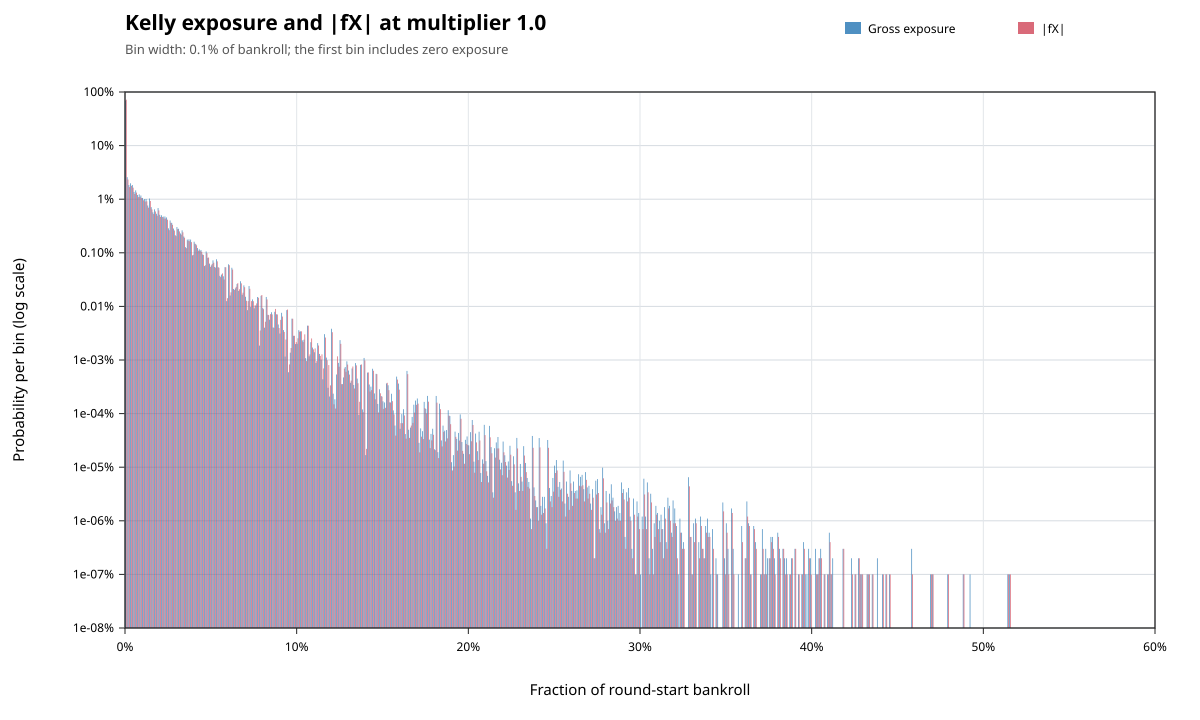

Values plotted in this chart, from the file beside it:
metric, lower_inclusive, upper_exclusive, count, probability
gross_exposure, 0, 0.001, 691973321, 0.692
gross_exposure, 0.001, 0.002, 25741848, 0.02574
gross_exposure, 0.002, 0.003, 18416903, 0.01842
gross_exposure, 0.003, 0.004, 19802138, 0.0198
gross_exposure, 0.004, 0.005, 18388612, 0.01839
gross_exposure, 0.005, 0.006, 13674098, 0.01367
gross_exposure, 0.006, 0.007, 14641186, 0.01464
gross_exposure, 0.007, 0.008, 11993300, 0.01199
gross_exposure, 0.008, 0.009, 12312754, 0.01231
gross_exposure, 0.009, 0.01, 11722830, 0.01172
gross_exposure, 0.01, 0.011, 10547271, 0.01055
gross_exposure, 0.011, 0.012, 10052315, 0.01005
gross_exposure, 0.012, 0.013, 10095111, 0.0101
gross_exposure, 0.013, 0.014, 7641515, 0.007642
gross_exposure, 0.014, 0.015, 10288237, 0.01029
gross_exposure, 0.015, 0.016, 7095045, 0.007095
gross_exposure, 0.016, 0.017, 5688658, 0.005689
gross_exposure, 0.017, 0.018, 6468142, 0.006468
gross_exposure, 0.018, 0.019, 5351065, 0.005351
gross_exposure, 0.019, 0.02, 6837331, 0.006837
gross_exposure, 0.02, 0.021, 5128661, 0.005129
gross_exposure, 0.021, 0.022, 5019939, 0.00502
gross_exposure, 0.022, 0.023, 4742422, 0.004742
gross_exposure, 0.023, 0.024, 4760001, 0.00476
gross_exposure, 0.024, 0.025, 4569903, 0.00457
gross_exposure, 0.025, 0.026, 2861738, 0.002862
gross_exposure, 0.026, 0.027, 4012185, 0.004012
gross_exposure, 0.027, 0.028, 3616682, 0.003617
gross_exposure, 0.028, 0.029, 2838019, 0.002838
gross_exposure, 0.029, 0.03, 2127073, 0.002127
gross_exposure, 0.03, 0.031, 3020604, 0.003021
gross_exposure, 0.031, 0.032, 2806984, 0.002807
gross_exposure, 0.032, 0.033, 2295970, 0.002296
gross_exposure, 0.033, 0.034, 2623287, 0.002623
gross_exposure, 0.034, 0.035, 2013414, 0.002013
gross_exposure, 0.035, 0.036, 1274563, 0.001275
gross_exposure, 0.036, 0.037, 1763632, 0.001764
gross_exposure, 0.037, 0.038, 1782979, 0.001783
gross_exposure, 0.038, 0.039, 1766110, 0.001766
gross_exposure, 0.039, 0.04, 896198, 0.0008962
gross_exposure, 0.04, 0.041, 1610036, 0.00161
gross_exposure, 0.041, 0.042, 1452834, 0.001453
gross_exposure, 0.042, 0.043, 1227268, 0.001227
gross_exposure, 0.043, 0.044, 1160505, 0.001161
gross_exposure, 0.044, 0.045, 1129293, 0.001129
gross_exposure, 0.045, 0.046, 929212, 0.0009292
gross_exposure, 0.046, 0.047, 565483, 0.0005655
gross_exposure, 0.047, 0.048, 1060722, 0.001061
gross_exposure, 0.048, 0.049, 806691, 0.0008067
gross_exposure, 0.049, 0.05, 628488, 0.0006285
gross_exposure, 0.05, 0.051, 584229, 0.0005842
gross_exposure, 0.051, 0.052, 723572, 0.0007236
gross_exposure, 0.052, 0.053, 544835, 0.0005448
gross_exposure, 0.053, 0.054, 756929, 0.0007569
gross_exposure, 0.054, 0.055, 538521, 0.0005385
gross_exposure, 0.055, 0.056, 371309, 0.0003713
gross_exposure, 0.056, 0.057, 392644, 0.0003926
gross_exposure, 0.057, 0.058, 364558, 0.0003646
gross_exposure, 0.058, 0.059, 539875, 0.0005399
gross_exposure, 0.059, 0.06, 125278, 0.0001253
... 749 more rows
